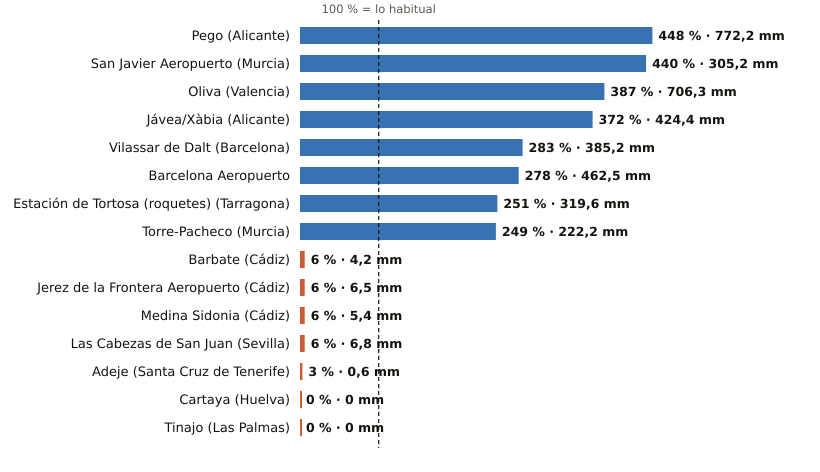

The table this chart was drawn from, first rows:
estacion, provincia, indicativo, mm_otono, referencia_mm, pct, periodo_referencia, hasta, hora
Pego, Alicante, 8057C, 772.2, 172.4, 448, 2011-2025, 2026-10-31, 8
San Javier Aeropuerto, Murcia, 7031X, 305.2, 69.3, 440, 2011-2025, 2026-10-31, 11
Oliva, Valencia, 8058X, 706.3, 182.7, 387, 1991-2020, 2026-10-31, 11
Jávea/Xàbia, Alicante, 8050X, 424.4, 114.1, 372, 1997-2025, 2026-10-31, 11
Vilassar de Dalt, Barcelona, 0244X, 385.2, 136.0, 283, 2009-2025, 2026-10-31, 11
Barcelona Aeropuerto, Barcelona, 0076, 462.5, 166.4, 278, 1991-2020, 2026-10-31, 11
Estación de Tortosa (roquetes), Tarragona, 9981A, 319.6, 127.4, 251, 1991-2020, 2026-10-31, 11
Torre-Pacheco, Murcia, 7026X, 222.2, 89.4, 249, 2005-2025, 2026-10-31, 11
Barbate, Cádiz, 5996B, 4.2, 74.6, 6, 2010-2025, 2026-10-31, 10
Jerez de la Frontera Aeropuerto, Cádiz, 5960, 6.5, 113.0, 6, 1991-2020, 2026-10-31, 11
Medina Sidonia, Cádiz, 5983X, 5.4, 85.2, 6, 2006-2025, 2026-10-31, 9
Las Cabezas de San Juan, Sevilla, 5891X, 6.8, 114.7, 6, 2005-2025, 2026-10-31, 10
Adeje, Santa Cruz de Tenerife, C419X, 0.6, 20.3, 3, 1991-2020, 2026-10-31, 5
Cartaya, Huelva, 4554X, 0.0, 82.1, 0, 2008-2025, 2026-10-31, 10
Tinajo, Las Palmas, C048W, 0.0, 15.1, 0, 2010-2025, 2026-10-31, 9
